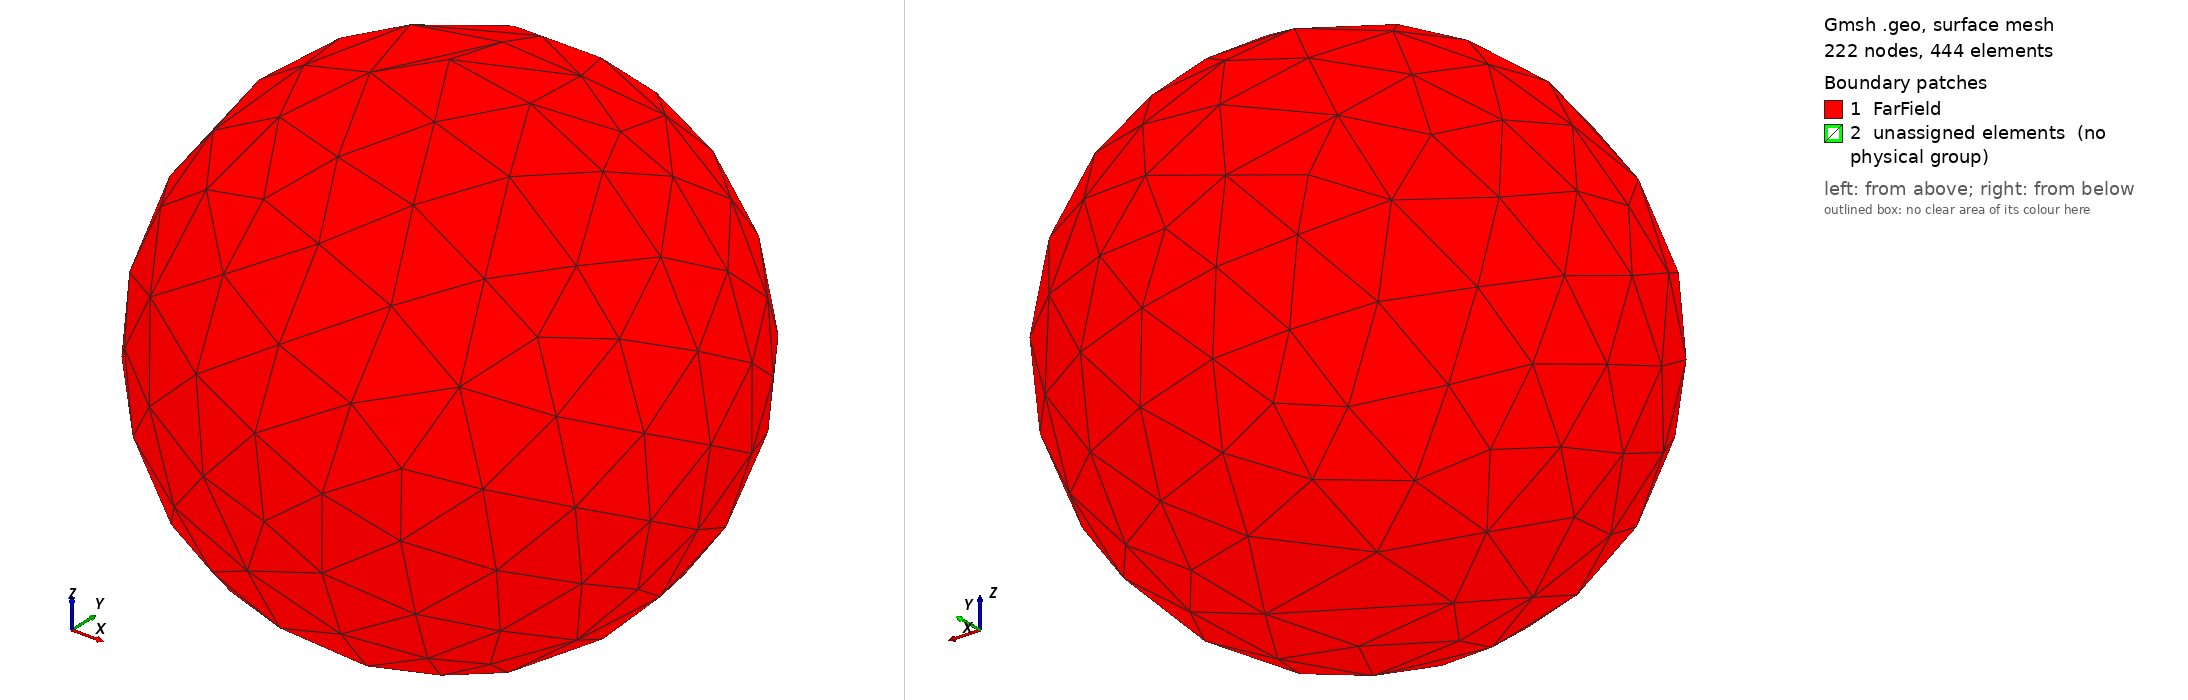

Gmsh geometry script, surface-meshed: 222 nodes, 444 surface elements. Boundary patches (legend numbers): 1 FarField, 2 unassigned elements (no physical group). Left view from above one corner, right view from below the opposite corner. Legend entries are the model's physical surfaces; 'unassigned elements' are surfaces in no physical group. The drawing asked Gmsh for element sizes between 1% and 20% of the model's largest extent; the script's own settings can give other sizes.

=== macchina.geo (drawn) ===
// Macchina Elettromeccanica 3D - Cilindro alluminio e rotore a 2 bobine
// Unità: metri
SetFactory("OpenCASCADE");

Mesh.CharacteristicLengthMin = 0.005;
Mesh.CharacteristicLengthMax = 0.035;

r_ext = 0.05;
r_int = 0.047;
h_alu = 0.1;
r_far = 0.2;

r_coil = 0.035;
h_coil = 0.08;
r_wire = 0.006;

// 1. Rotore interno
Cylinder(1) = { 0, 0, -h_alu/2, 0, 0, h_alu, r_int };

// 2. Cilindro alluminio
Cylinder(2) = { 0, 0, -h_alu/2, 0, 0, h_alu, r_ext };
Cylinder(3) = { 0, 0, -h_alu/2, 0, 0, h_alu, r_int };
BooleanDifference(4) = { Volume{2}; Delete; }{ Volume{3}; Delete; };

// 3. Sfera Far-Field
Sphere(5) = { 0, 0, 0, r_far };

// Punti di campionamento
Point(100) = { 0.000, 0.000,  0.070 }; // Z_sopra
Point(101) = { 0.060, 0.000,  0.000 }; // XY_equatore
Point(102) = { 0.000, 0.000, -0.070 }; // Z_sotto

// Frammentazione conforme
v[] = BooleanFragments{ Volume{5}; Delete; }{ Volume{1, 4}; Point{100, 101, 102}; Delete; };

Physical Volume("AirExterior", 1) = {3};
Physical Volume("Aluminum", 2) = {2};
Physical Volume("RotorInterior", 3) = {1};
Physical Surface("FarField", 1) = {1};
